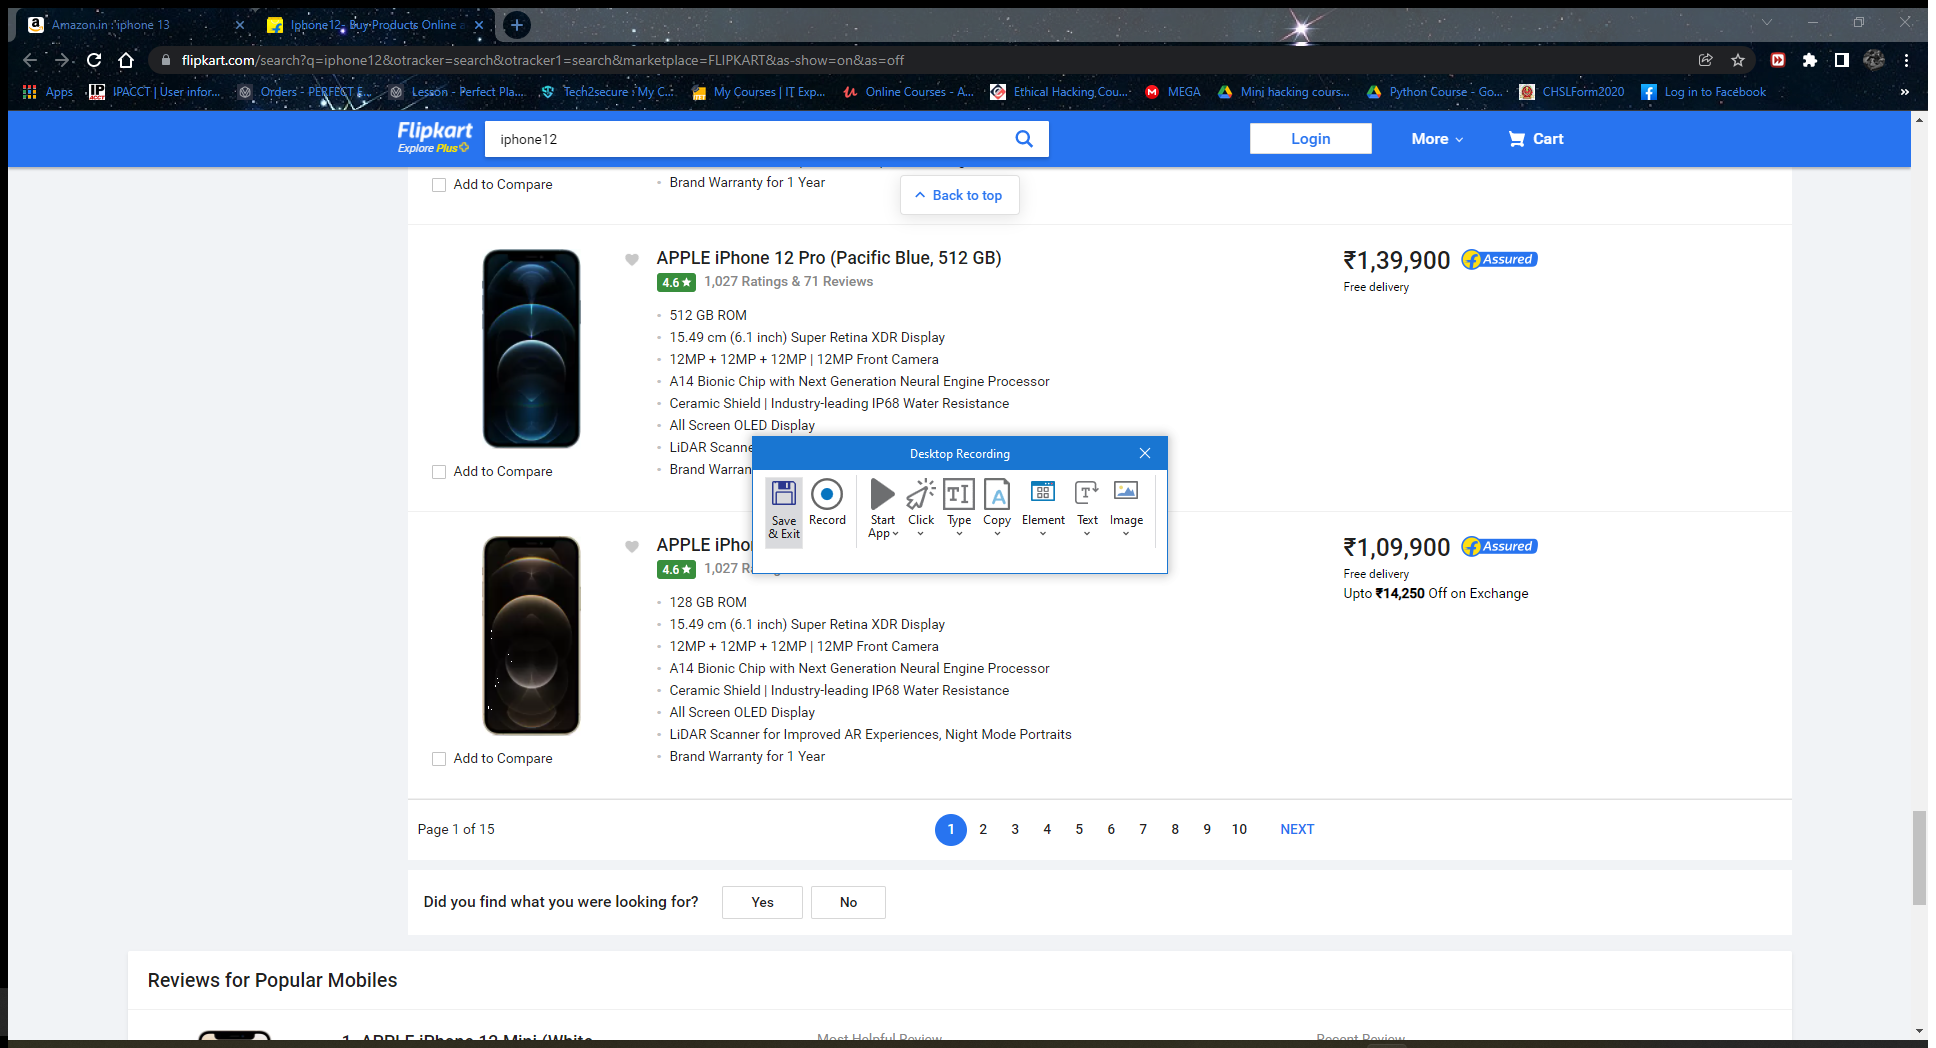
Task: Data Web-Scraping & Storing data in Excel sheet
Workflow: Main

Step 1 [then]: Attach Browser 'Iphone12  Page' (chrome.exe)

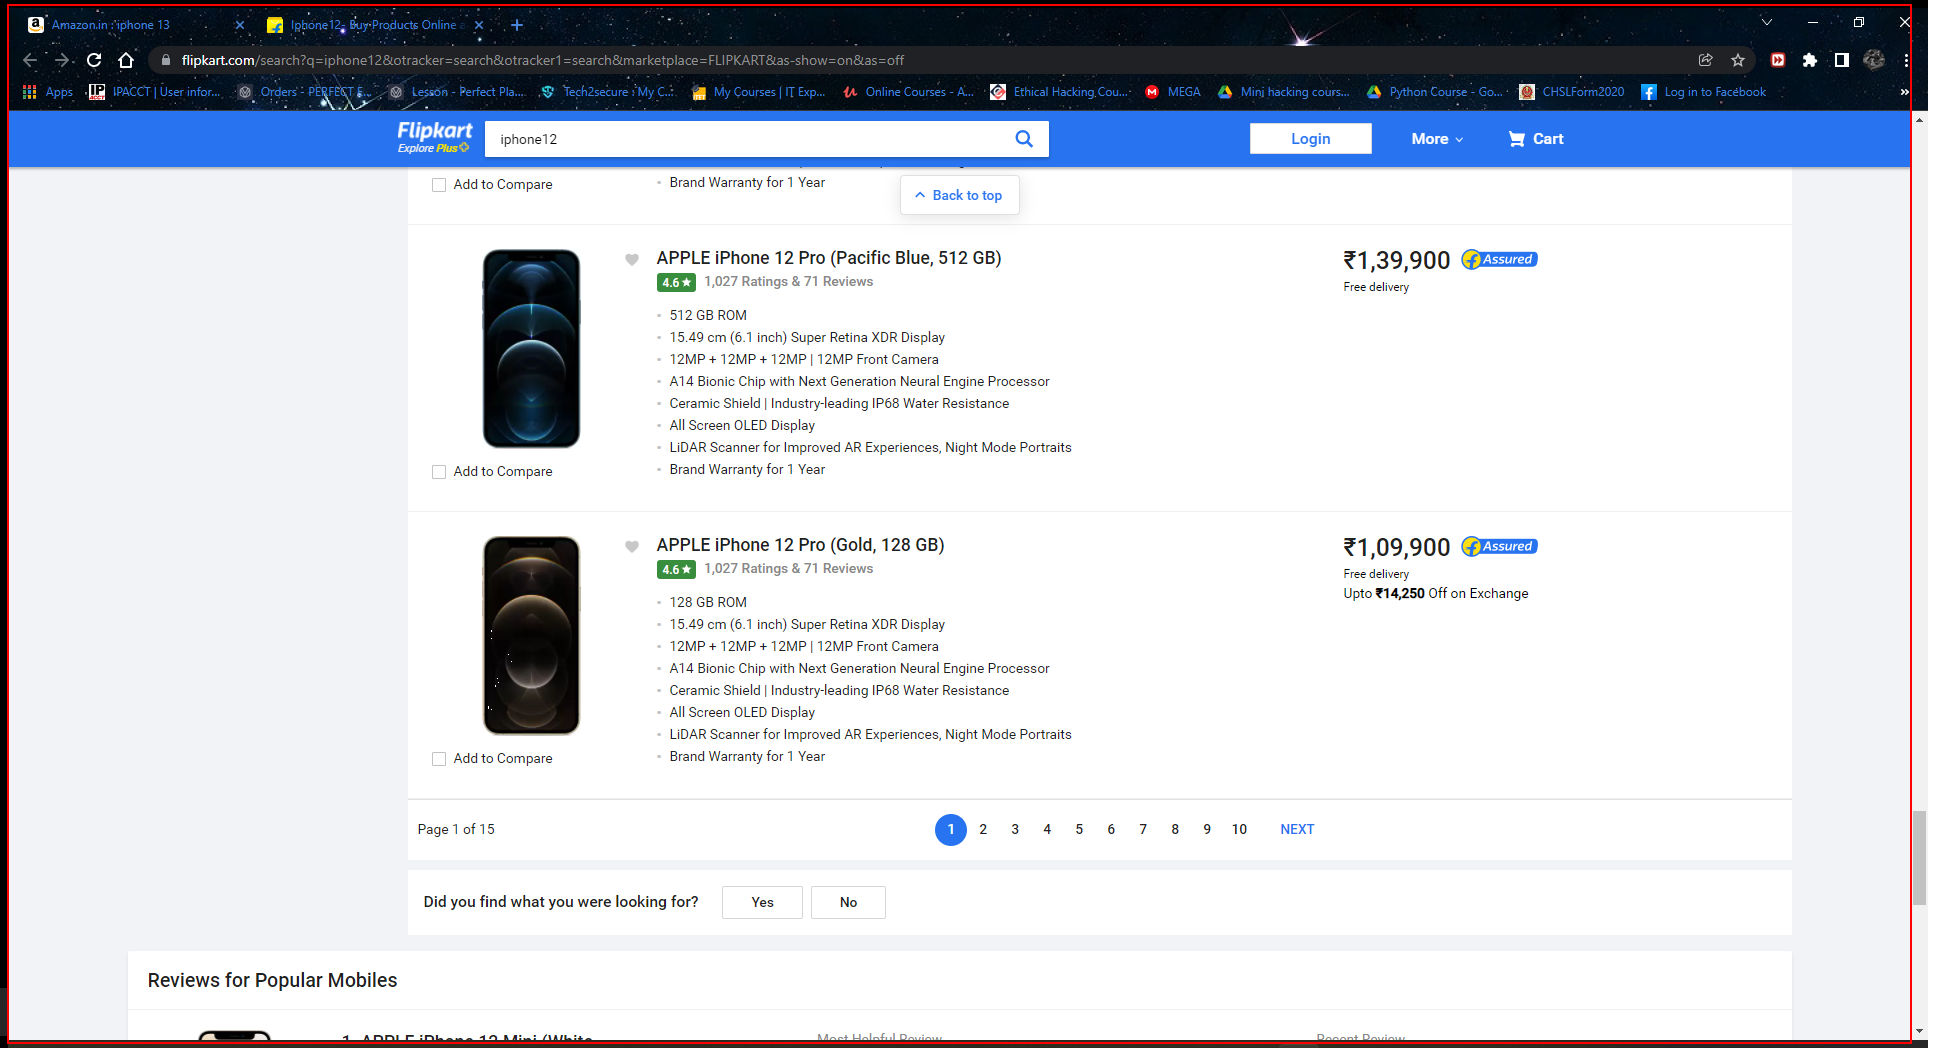
Step 2 [then]: get-text from the element

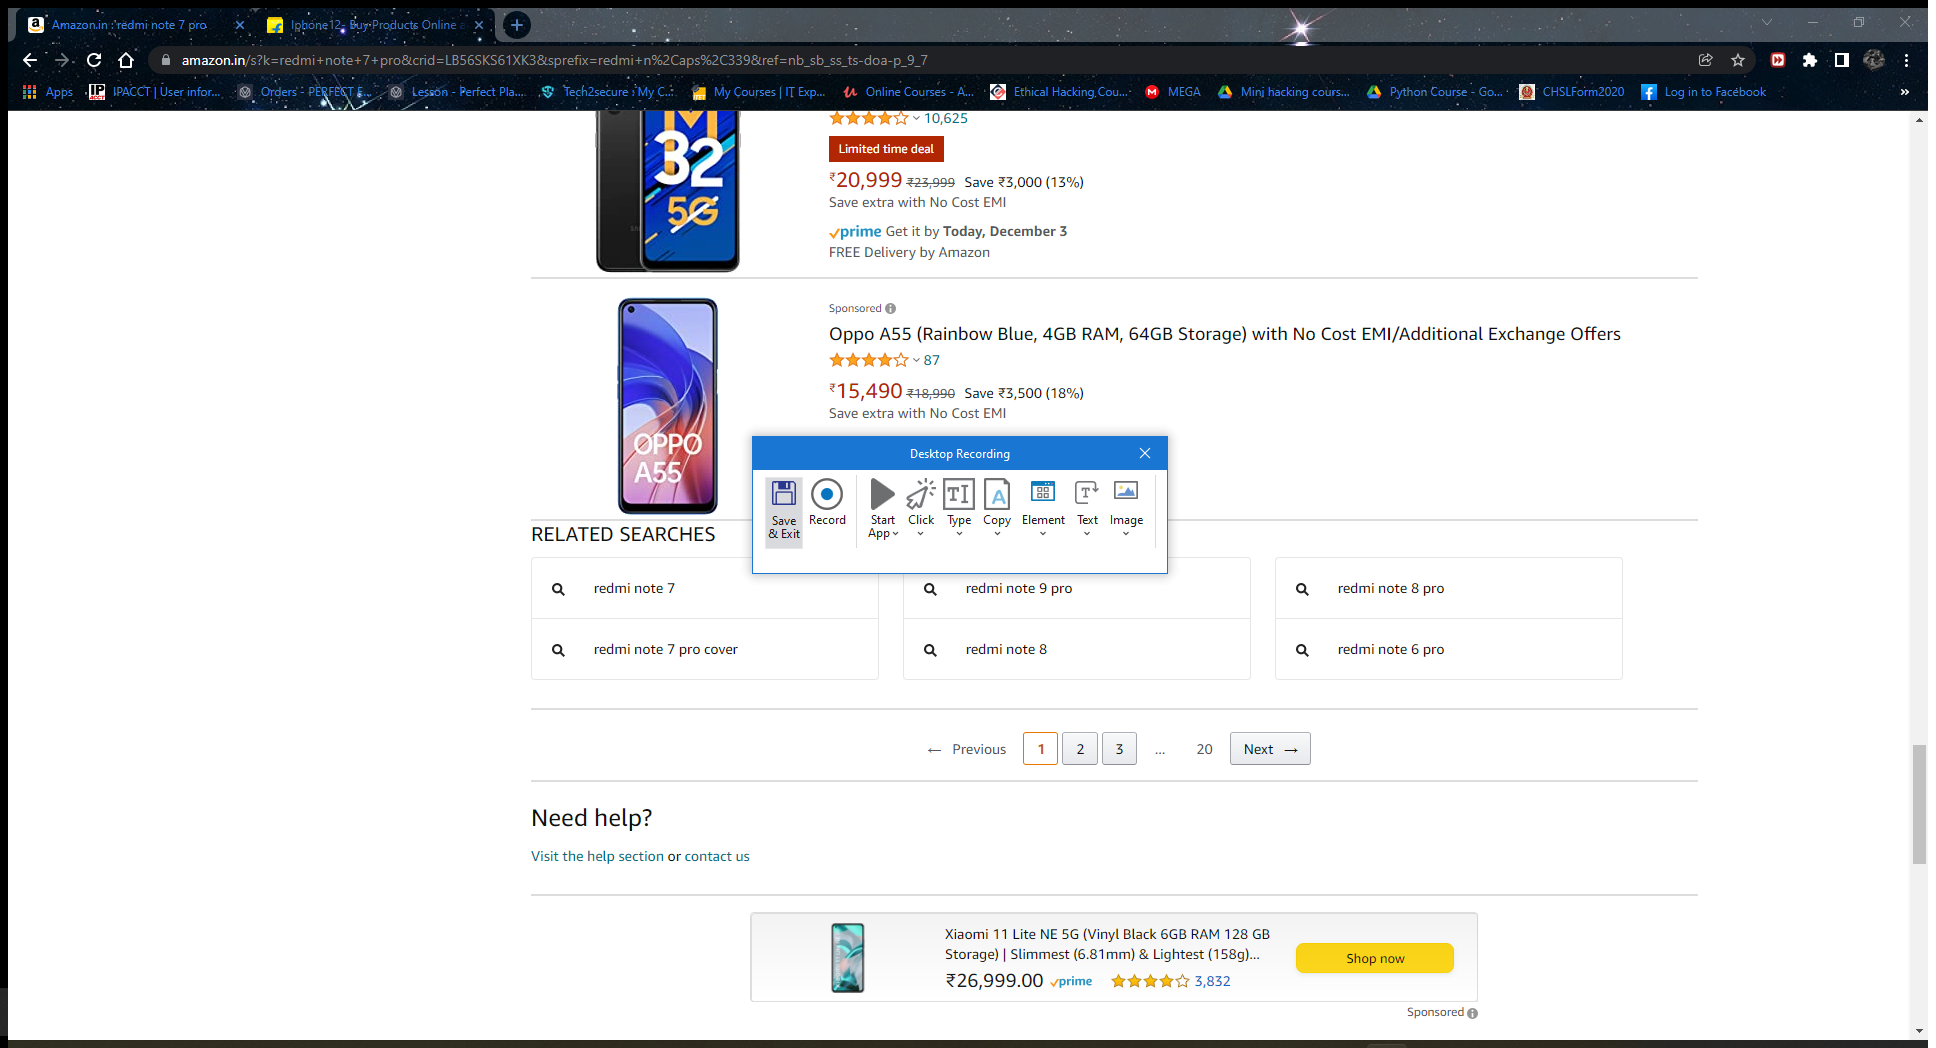
Step 3 [then]: Attach Browser 'Amazoninr Page' (chrome.exe)

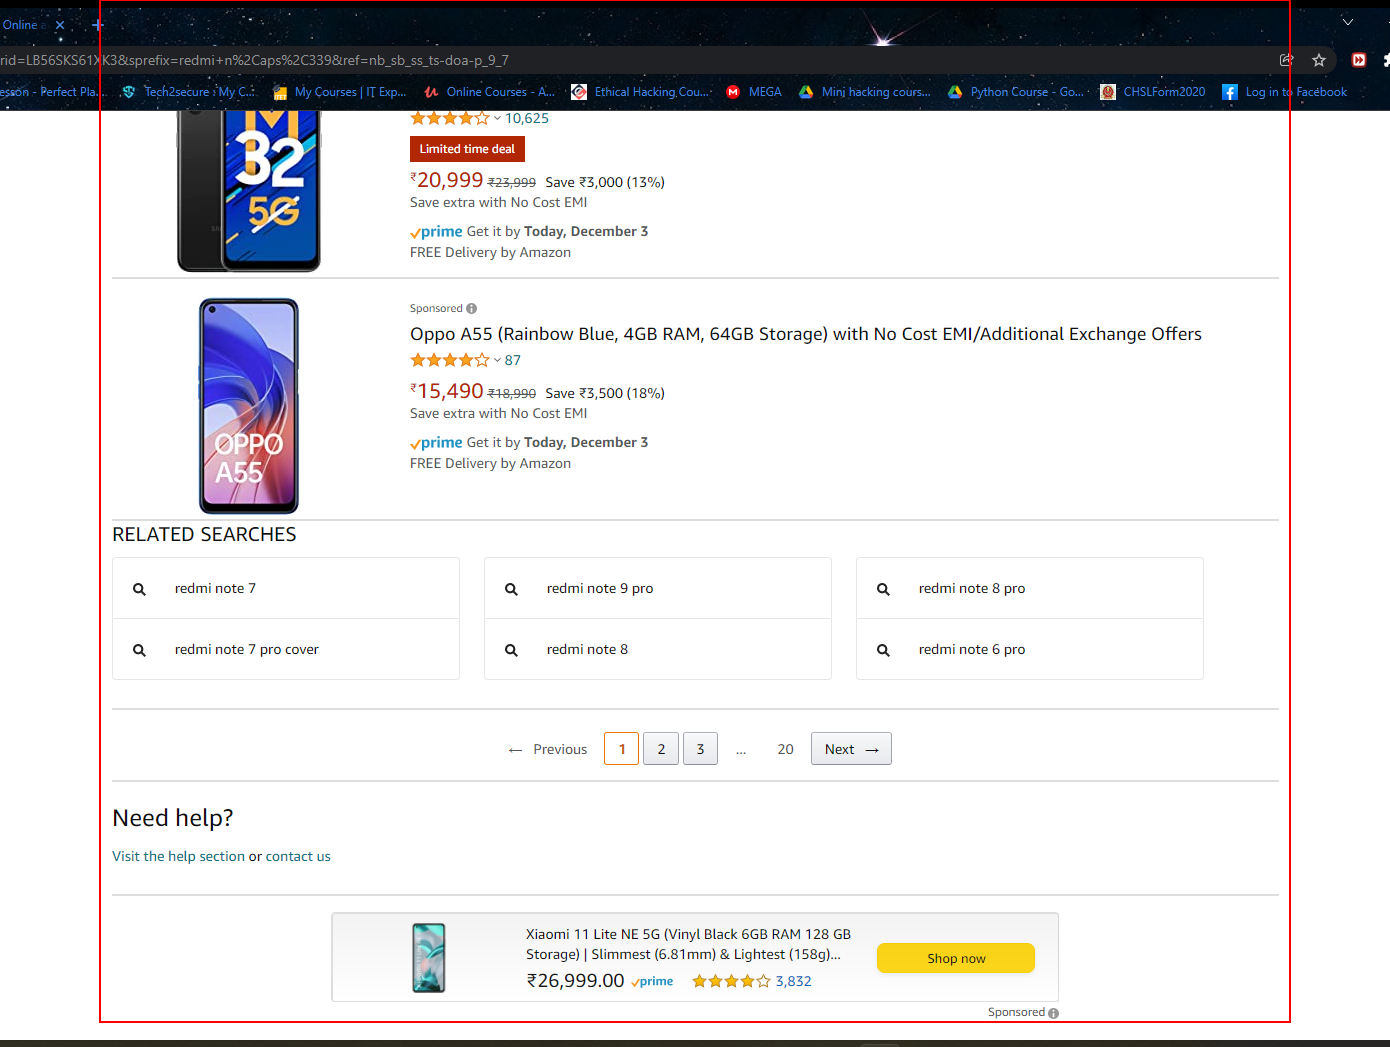
Step 4 [then]: get-text from the element